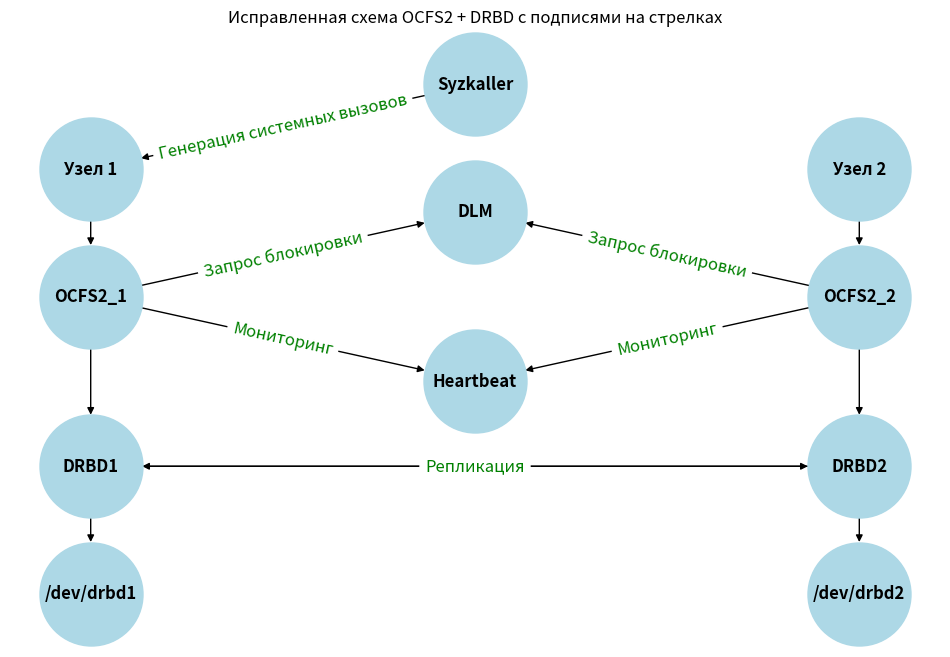

Here is the Python script that generated this plot:
# Импортируем библиотеки
import matplotlib.pyplot as plt
import networkx as nx

# Создаём граф
G = nx.DiGraph()

# Определяем узлы
nodes = {
    "Syzkaller": "",
    "Узел 1": "",
    "Узел 2": "",
    "OCFS2_1": "",
    "OCFS2_2": "",
    "DLM": "",
    "Heartbeat": "",
    "DRBD1": "",
    "DRBD2": "",
    "/dev/drbd1": "",
    "/dev/drbd2": ""
}

# Добавляем узлы в граф
G.add_nodes_from(nodes.keys())

# Определяем связи (рёбра) с подписями
edges = {
    ("Syzkaller", "Узел 1"): "Генерация системных вызовов",
    ("Узел 1", "OCFS2_1"): "",
    ("Узел 2", "OCFS2_2"): "",
    ("OCFS2_1", "DLM"): "Запрос блокировки",
    ("OCFS2_2", "DLM"): "Запрос блокировки",
    ("OCFS2_1", "Heartbeat"): "Мониторинг",
    ("OCFS2_2", "Heartbeat"): "Мониторинг",
    ("OCFS2_1", "DRBD1"): "",
    ("OCFS2_2", "DRBD2"): "",
    ("DRBD1", "DRBD2"): "Репликация",
    ("DRBD2", "DRBD1"): "Репликация",
    ("DRBD1", "/dev/drbd1"): "",
    ("DRBD2", "/dev/drbd2"): ""
}

# Добавляем связи в граф
G.add_edges_from(edges.keys())

# Определяем координаты узлов
pos = {
    "Syzkaller": (3, 8),
    "Узел 1": (-3, 7), "Узел 2": (9, 7),
    "OCFS2_1": (-3, 5.5), "OCFS2_2": (9, 5.5),
    "DLM": (3, 6.5),
    "Heartbeat": (3, 4.5),
    "DRBD1": (-3, 3.5), "DRBD2": (9, 3.5),
    "/dev/drbd1": (-3, 2), "/dev/drbd2": (9, 2)
}


# Рисуем граф
fig = plt.figure(figsize=(12, 8), facecolor='#f9fdfe')
ax = fig.add_subplot(111)
ax.set_facecolor('#f9fdfe') 
nx.draw(G, pos, with_labels=True, node_size=5500, node_color="lightblue",
        edge_color="black", font_size=12, font_weight="bold", arrows=True, ax = ax)

# Добавляем подписи узлов
labels = {node: nodes[node] for node in G.nodes()}
nx.draw_networkx_labels(G, pos, labels, font_size=12, font_weight="bold")

# Добавляем подписи на стрелках (связях)
edge_labels = {(u, v): edges[(u, v)] for u, v in G.edges()}
nx.draw_networkx_edge_labels(G, pos, edge_labels=edge_labels, font_size=12, font_color="green")

# Добавляем заголовок
plt.title("Исправленная схема OCFS2 + DRBD с подписями на стрелках")

# Показываем результат
plt.show()

plt.savefig("ocfs2_drbd_diagram.svg", format="svg")  # Сохранение в SVG
plt.savefig("ocfs2_drbd_diagram.pdf", format="pdf")  # Сохранение в PDF
plt.savefig("ocfs2_drbd_diagram.eps", format="eps")  # Сохранение в EPS
